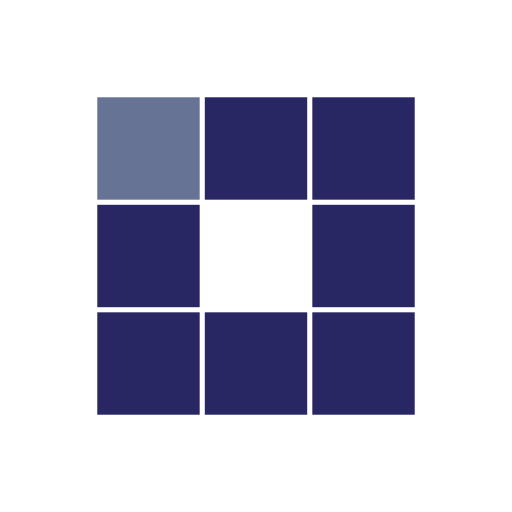
t = 0.00 s
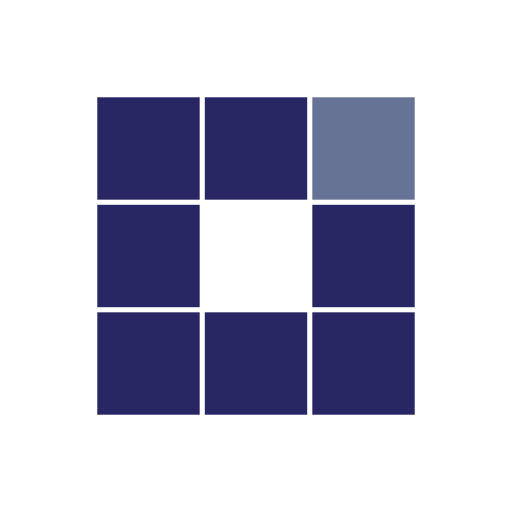
t = 0.31 s
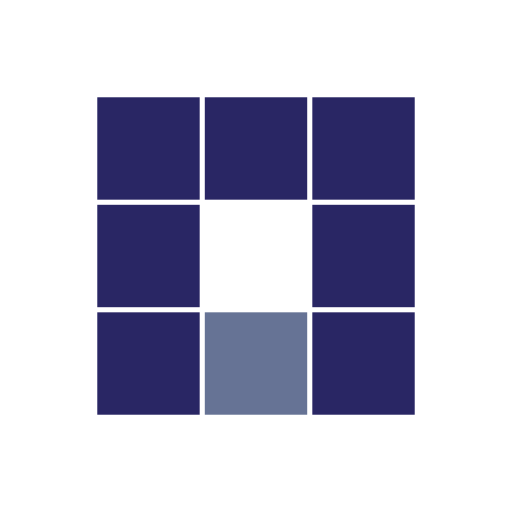
t = 0.63 s
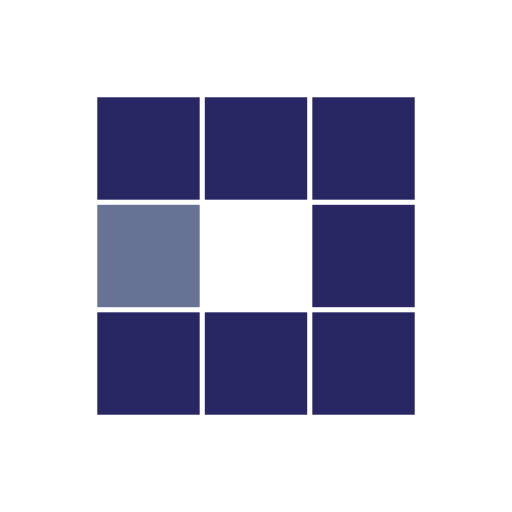
t = 0.94 s
t = 1.25 s: frame unchanged from t = 0.31 s, image omitted
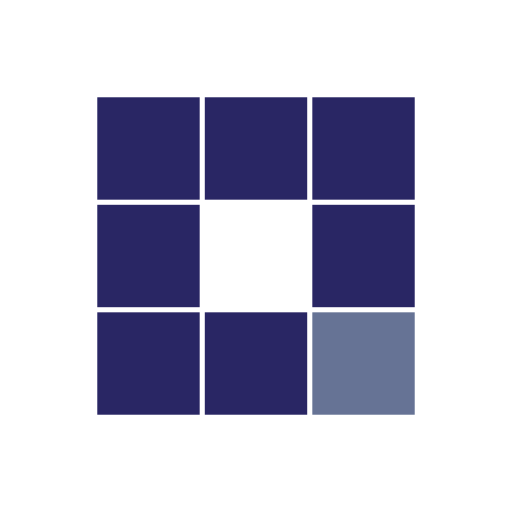
t = 1.53 s

The animated SVG that drew these frames (rendered in a browser with its animation timeline set to each time). Animation: 8 SMIL elements (animate=8); one cycle of 1.88 s, repeats indefinitely.

<?xml version="1.0" encoding="utf-8"?>
<svg xmlns="http://www.w3.org/2000/svg" xmlns:xlink="http://www.w3.org/1999/xlink" style="margin: auto; background: none; display: block; shape-rendering: auto;" width="100px" height="100px" viewBox="0 0 100 100" preserveAspectRatio="xMidYMid">
<rect x="19" y="19" width="20" height="20" fill="#292664">
  <animate attributeName="fill" values="#667395;#292664;#292664" keyTimes="0;0.125;1" dur="1s" repeatCount="indefinite" begin="0s" calcMode="discrete"></animate>
</rect><rect x="40" y="19" width="20" height="20" fill="#292664">
  <animate attributeName="fill" values="#667395;#292664;#292664" keyTimes="0;0.125;1" dur="1s" repeatCount="indefinite" begin="0.125s" calcMode="discrete"></animate>
</rect><rect x="61" y="19" width="20" height="20" fill="#292664">
  <animate attributeName="fill" values="#667395;#292664;#292664" keyTimes="0;0.125;1" dur="1s" repeatCount="indefinite" begin="0.25s" calcMode="discrete"></animate>
</rect><rect x="19" y="40" width="20" height="20" fill="#292664">
  <animate attributeName="fill" values="#667395;#292664;#292664" keyTimes="0;0.125;1" dur="1s" repeatCount="indefinite" begin="0.875s" calcMode="discrete"></animate>
</rect><rect x="61" y="40" width="20" height="20" fill="#292664">
  <animate attributeName="fill" values="#667395;#292664;#292664" keyTimes="0;0.125;1" dur="1s" repeatCount="indefinite" begin="0.375s" calcMode="discrete"></animate>
</rect><rect x="19" y="61" width="20" height="20" fill="#292664">
  <animate attributeName="fill" values="#667395;#292664;#292664" keyTimes="0;0.125;1" dur="1s" repeatCount="indefinite" begin="0.75s" calcMode="discrete"></animate>
</rect><rect x="40" y="61" width="20" height="20" fill="#292664">
  <animate attributeName="fill" values="#667395;#292664;#292664" keyTimes="0;0.125;1" dur="1s" repeatCount="indefinite" begin="0.625s" calcMode="discrete"></animate>
</rect><rect x="61" y="61" width="20" height="20" fill="#292664">
  <animate attributeName="fill" values="#667395;#292664;#292664" keyTimes="0;0.125;1" dur="1s" repeatCount="indefinite" begin="0.5s" calcMode="discrete"></animate>
</rect>
<!-- [ldio] generated by https://loading.io/ --></svg>